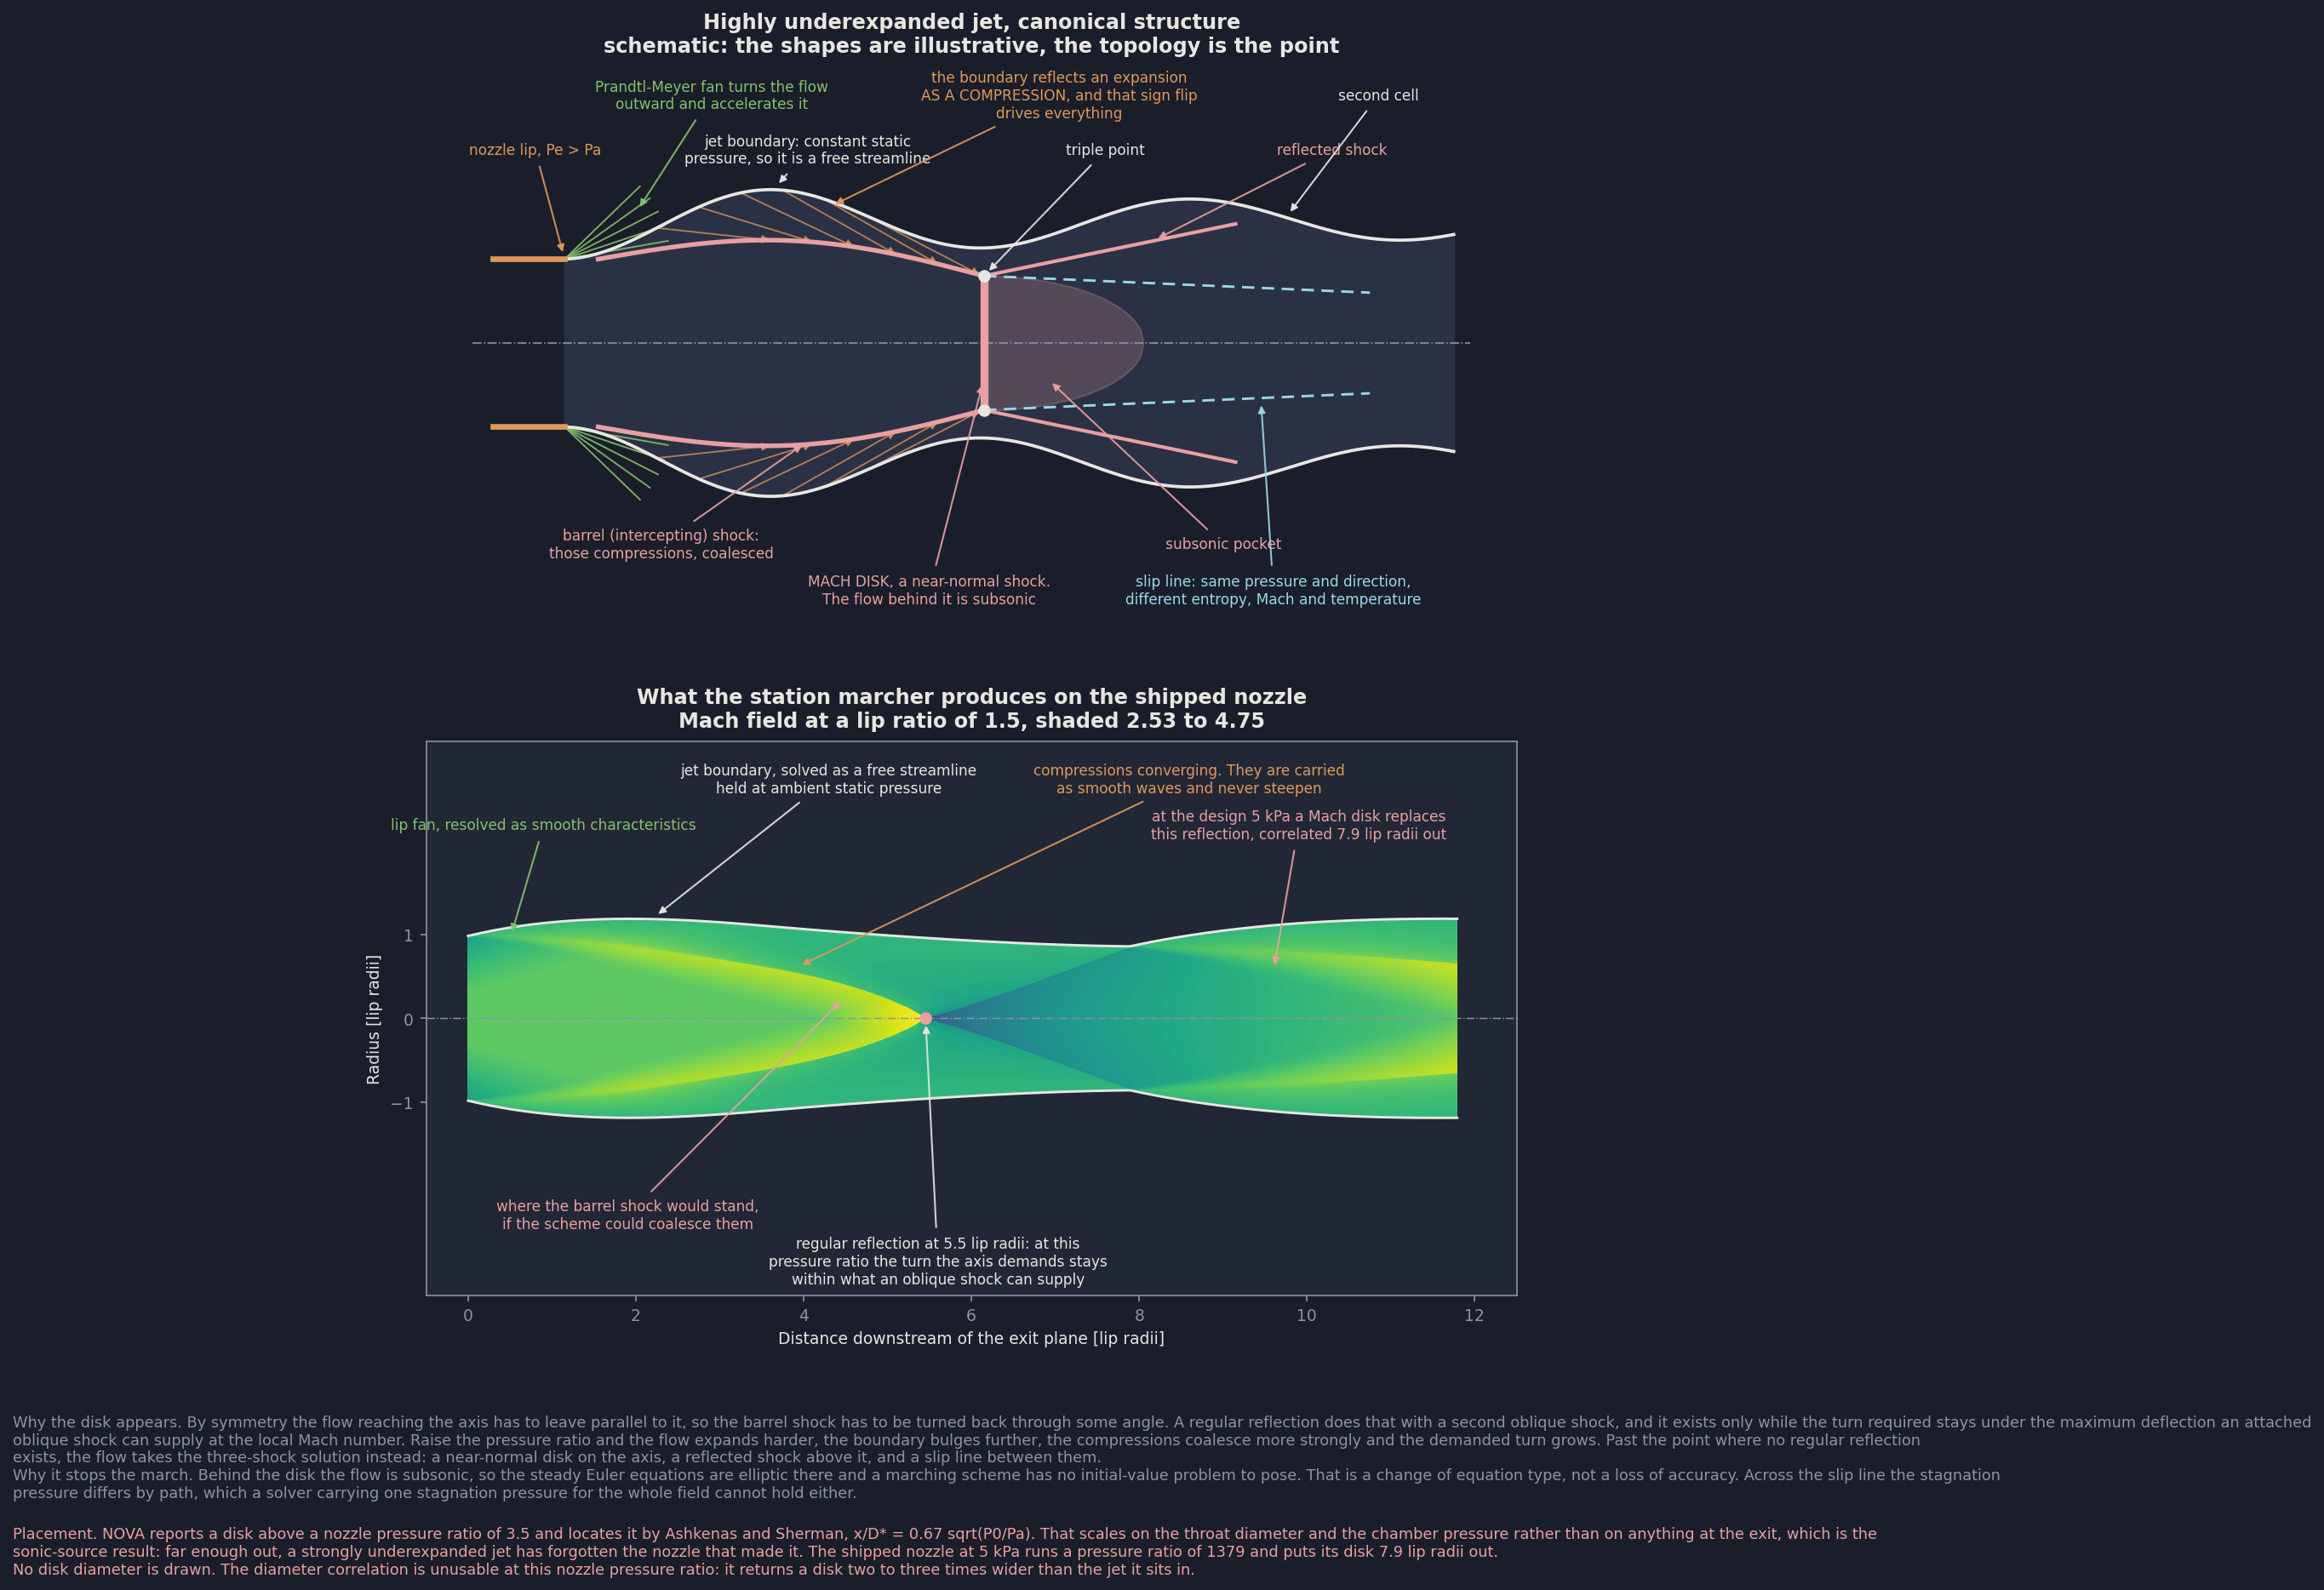

The script that saved this image:
# -- The anatomy of an underexpanded plume -- #

'''

A labelled reference for the shock structure of an underexpanded jet, beside what NOVA's solver
actually produces.

The upper panel is a schematic. It is drawn by hand from the canonical structure and is not a solve
of anything: the shapes are illustrative and only the topology is meant to be right. Its job is to
name the features and show how they connect, because the names only make sense once the reflection
argument is laid out.

The lower panel is the station march on the shipped nozzle, with callouts placing each feature in
the computed field. The solver is isentropic, so none of the shocks exist in it. What it shows
instead is the smooth wave pattern that precedes them: the compressions are there and converging,
they simply never steepen, and the axis crossing is a regular reflection where a strong enough jet
would put a Mach disk.

The physics in one line: a free jet boundary reflects an expansion as a compression, those
compressions converge on the axis, and when the turn they demand at the axis exceeds what an
attached oblique shock can supply, the regular reflection is replaced by a three-shock intersection
whose middle leg is the Mach disk.

Run it from the NOVA root, after `python featureShowcase/runBaseCase.py` has written the pickle:

    python experimental/plumeShockAnatomy.py

Author: Sean Bowman

'''

import os
import pickle
import sys

import matplotlib
matplotlib.use('Agg', force = True)
import matplotlib.pyplot as plt
import numpy as np

here = os.path.dirname(os.path.abspath(__file__))
root = os.path.dirname(here)
sys.path.insert(0, os.path.join(root, 'src'))
sys.path.insert(0, here)

from NOVA.plume import (PlumeFlow, plumeCharacteristicSeed, plumeExitLine, solvePlumeStructure,
                        machDiskLocation, machDiskOnsetPressureRatio)
from stationMarch import solveStationMarch, stationFromLine
from stationMarchErrorField import axisFoci
from stationMarchNozzleField import copper, green, ink, muted, warn

PRESSURERATIO = 1.5        # [-], lip static pressure over ambient, for the computed panel
DESIGNAMBIENT = 5000.0     # [Pa], the ambient the shipped contour is sized at
REACH = 12.0               # [-], axial distance marched, in lip radii
RADIALPOINTS = 161         # [-], points across each station

CELL = 5.0                 # [-], schematic cell length
DISKX = CELL               # [-], schematic Mach disk station
TRIPLER = 0.80             # [-], schematic triple-point radius
slip = '#9AD7E8'           # slip line and shear layer
def schematicBoundary(x):

    '''

    An illustrative jet boundary.

    A decaying cosine about a slowly opening mean, which is the shape a free boundary takes: it
    bulges where the flow has overexpanded against ambient and necks where it has been compressed
    back. The numbers are chosen to read clearly, not computed.

    '''

    return 1.45 - 0.45*np.exp(-0.07*x)*np.cos(2.0*np.pi*x/CELL)

def schematicBarrel(x):

    '''The intercepting shock, from near the lip in to the triple point, always inside the jet.'''

    span = np.clip((x - 0.4)/(DISKX - 0.4), 0.0, 1.0)

    return 1.0 + 0.32*np.sin(np.pi*span) - (1.0 - TRIPLER)*span

def drawSchematic(axes):

    '''The canonical structure, named.'''

    x = np.linspace(0.0, 10.6, 700)
    boundary = schematicBoundary(x)

    for sign in (1.0, -1.0):
        axes.fill_between(x, 0.0, sign*boundary, color = '#2A3145', zorder = 1)
        axes.plot(x, sign*boundary, color = ink, lw = 1.8, zorder = 4)

        # The fan at the lip, turning the flow outward.
        for angle in np.linspace(10.0, 44.0, 5):
            axes.plot([0.0, 1.25*np.cos(np.radians(angle))],
                      [sign*1.0, sign*(1.0 + 1.25*np.sin(np.radians(angle)))],
                      color = green, lw = 0.9, alpha = 0.9, zorder = 3)

        # Compressions running back off the boundary, each stopping on the barrel shock it feeds.
        for start in np.linspace(1.1, 3.6, 6):
            finish = start + 1.35
            axes.annotate('', xy = (finish, sign*schematicBarrel(finish)),
                          xytext = (start, sign*schematicBoundary(start)),
                          arrowprops = dict(arrowstyle = '-|>', color = copper, lw = 0.9,
                                            alpha = 0.75, shrinkA = 1, shrinkB = 0), zorder = 3)

        barrelX = np.linspace(0.4, DISKX, 300)
        axes.plot(barrelX, sign*schematicBarrel(barrelX), color = warn, lw = 2.6, zorder = 5)
        axes.plot([DISKX, DISKX + 3.0], [sign*TRIPLER, sign*(TRIPLER + 0.62)],
                  color = warn, lw = 2.0, zorder = 5)
        axes.plot([DISKX, DISKX + 4.6], [sign*TRIPLER, sign*(TRIPLER - 0.20)],
                  color = slip, lw = 1.4, ls = (0, (5, 3)), zorder = 5)
        axes.plot(DISKX, sign*TRIPLER, 'o', color = ink, ms = 6.0, zorder = 6)

    axes.plot([DISKX, DISKX], [-TRIPLER, TRIPLER], color = warn, lw = 4.5, zorder = 5)

    # The subsonic pocket behind the disk, closing as the core reaccelerates.
    pocketX = np.linspace(DISKX, DISKX + 1.9, 60)
    pocketR = TRIPLER*np.sqrt(np.clip(1.0 - ((pocketX - DISKX)/1.9)**2, 0.0, 1.0))
    axes.fill_between(pocketX, -pocketR, pocketR, color = warn, alpha = 0.22, zorder = 2)

    axes.axhline(0.0, color = muted, lw = 0.8, ls = '-.', zorder = 3)
    for sign in (1.0, -1.0):
        axes.plot([-0.85, 0.0], [sign*1.0, sign*1.0], color = copper, lw = 3.2, zorder = 6)

    # Two rows above and two below, each label in its own x slot, so no leader crosses another.
    callouts = (
        ('nozzle lip, Pe > Pa', (0.0, 1.0), (-0.35, 2.30), copper),
        ('Prandtl-Meyer fan turns the flow\noutward and accelerates it', (0.85, 1.55),
         (1.75, 2.95), green),
        ('jet boundary: constant static\npressure, so it is a free streamline', (2.5, 1.84),
         (2.9, 2.30), ink),
        ('the boundary reflects an expansion\nAS A COMPRESSION, and that sign flip\ndrives '
         'everything', (3.15, 1.62), (5.9, 2.95), copper),
        ('triple point', (DISKX, TRIPLER), (6.45, 2.30), ink),
        ('reflected shock', (DISKX + 2.0, TRIPLER + 0.41), (9.15, 2.30), warn),
        ('second cell', (8.6, schematicBoundary(8.6)), (9.7, 2.95), ink),
        ('barrel (intercepting) shock:\nthose compressions, coalesced', (2.9, -1.17),
         (1.15, -2.40), warn),
        ('MACH DISK, a near-normal shock.\nThe flow behind it is subsonic', (DISKX, -0.42),
         (4.35, -2.95), warn),
        ('subsonic pocket', (DISKX + 0.75, -0.42), (7.85, -2.40), warn),
        ('slip line: same pressure and direction,\ndifferent entropy, Mach and temperature',
         (DISKX + 3.3, -(TRIPLER - 0.14)), (8.45, -2.95), slip))

    for text, point, place, color in callouts:
        axes.annotate(text, xy = point, xytext = place, fontsize = 8.2, color = color,
                      ha = 'center', va = 'center', zorder = 7,
                      arrowprops = dict(arrowstyle = '-|>', color = color, lw = 1.0,
                                        shrinkA = 3, shrinkB = 4, alpha = 0.9))

    axes.set_facecolor('#1a1e2a')
    axes.set_xlim(-1.1, 10.8)
    axes.set_ylim(-3.3, 3.3)
    axes.set_aspect('equal', adjustable = 'box')
    axes.set_xticks([])
    axes.set_yticks([])
    for spine in axes.spines.values():
        spine.set_visible(False)
    axes.set_title('Highly underexpanded jet, canonical structure\n'
                   'schematic: the shapes are illustrative, the topology is the point',
                   fontsize = 11.5, pad = 8)

def drawComputed(axes, nozzle):

    '''The station march, with the same features located in it.'''

    seed = plumeCharacteristicSeed(nozzle.plumeContour())
    flow = PlumeFlow(seed['gamma'], seed['gasConstant'], seed['stagnationTemperature'],
                     seed['stagnationPressure'])
    station = stationFromLine(plumeExitLine(flow, seed, numPoints = 400), RADIALPOINTS)
    lipPressure = flow.staticPressure(float(station.mach[-1]))
    ambient = lipPressure/PRESSURERATIO
    result = solveStationMarch(flow, station, ambient, maxLength = REACH, maxStations = 200000)
    structure = solvePlumeStructure(nozzle.plumeContour(), ambient)
    lipRadius, lipX = structure.lipRadius, structure.lipX

    stations = result['stations']
    x = (np.array([[one.x]*one.radius.size for one in stations]) - lipX)/lipRadius
    r = np.array([one.radius for one in stations])/lipRadius
    mach = np.array([one.mach for one in stations])
    foci = axisFoci(mach[:, 0])
    boundary = np.array(result['boundary'])
    boundaryX = (boundary[:, 0] - lipX)/lipRadius
    boundaryR = boundary[:, 1]/lipRadius

    for sign in (1.0, -1.0):
        axes.contourf(x, sign*r, mach, levels = np.linspace(mach.min(), mach.max(), 140),
                      cmap = 'viridis', zorder = 1)
        axes.plot(boundaryX, sign*boundaryR, color = ink, lw = 1.4, zorder = 4)

    axes.axhline(0.0, color = muted, lw = 0.7, ls = '-.', zorder = 3)
    firstFocus = float(x[foci[0], 0])
    axes.plot(firstFocus, 0.0, 'o', color = warn, ms = 6, zorder = 6)

    # The design ambient is a different operating point, so its Mach disk is quoted rather than
    # drawn: putting a 5 kPa feature on a 16 kPa field would be two solves on one axis.
    design = solvePlumeStructure(nozzle.plumeContour(), DESIGNAMBIENT)
    designDisk = machDiskLocation(design.throatDiameter,
                                  design.nozzlePressureRatio)/design.lipRadius

    callouts = (
        ('lip fan, resolved as smooth characteristics', (0.5, 0.95), (0.9, 2.30), green),
        ('jet boundary, solved as a free streamline\nheld at ambient static pressure',
         (2.2, 1.19), (4.3, 2.85), ink),
        ('compressions converging. They are carried\nas smooth waves and never steepen',
         (3.9, 0.60), (8.6, 2.85), copper),
        ('where the barrel shock would stand,\nif the scheme could coalesce them', (4.5, 0.26),
         (1.9, -2.35), warn),
        (f'regular reflection at {firstFocus:.1f} lip radii: at this\npressure ratio the turn the '
         f'axis demands stays\nwithin what an oblique shock can supply', (firstFocus, 0.0),
         (5.6, -2.90), ink),
        (f'at the design 5 kPa a Mach disk replaces\nthis reflection, correlated '
         f'{designDisk:.1f} lip radii out', (9.6, 0.55), (9.9, 2.30), warn))

    for text, point, place, color in callouts:
        axes.annotate(text, xy = point, xytext = place, fontsize = 8.2, color = color,
                      ha = 'center', va = 'center', zorder = 7,
                      arrowprops = dict(arrowstyle = '-|>', color = color, lw = 1.0,
                                        shrinkA = 3, shrinkB = 4, alpha = 0.9))

    axes.set_xlim(-0.5, 12.5)
    axes.set_ylim(-3.3, 3.3)
    axes.set_aspect('equal', adjustable = 'box')
    axes.set_yticks([-1, 0, 1])
    axes.set_xlabel('Distance downstream of the exit plane [lip radii]')
    axes.set_ylabel('Radius [lip radii]')
    axes.set_title('What the station marcher produces on the shipped nozzle\n'
                   f'Mach field at a lip ratio of {PRESSURERATIO:.1f}, shaded '
                   f'{mach.min():.2f} to {mach.max():.2f}', fontsize = 11.5, pad = 8)

    return structure, design

def build(captions = True, name = 'plumeShockAnatomy.png'):

    '''

    Draw the sheet, with or without the prose blocks under it.

    The plain version carries the same callouts and nothing else, for use where the reasoning is
    already to hand and the diagram is wanted on its own.

    '''

    with open(os.path.join(root, 'featureShowcase', 'showcaseBase.pkl'), 'rb') as handle:
        nozzle = pickle.load(handle)

    figure, (upper, lower) = plt.subplots(2, 1, figsize = (15.0, 12.5))
    drawSchematic(upper)
    structure, design = drawComputed(lower, nozzle)

    if not captions:
        figure.subplots_adjust(hspace = 0.22)
        path = os.path.join(here, name)
        figure.savefig(path, dpi = 150, bbox_inches = 'tight')
        plt.close(figure)
        print(f'  wrote {name}')
        return path

    figure.text(0.012, 0.035,
                'Why the disk appears. By symmetry the flow reaching the axis has to leave parallel '
                'to it, so the barrel shock has to be turned back through some angle. A regular '
                'reflection does that with a second oblique shock, and it exists only while the '
                'turn required stays under the maximum deflection an attached\noblique shock can '
                'supply at the local Mach number. Raise the pressure ratio and the flow expands '
                'harder, the boundary bulges further, the compressions coalesce more strongly and '
                'the demanded turn grows. Past the point where no regular reflection\nexists, the '
                'flow takes the three-shock solution instead: a near-normal disk on the axis, a '
                'reflected shock above it, and a slip line between them.\n'
                'Why it stops the march. Behind the disk the flow is subsonic, so the steady Euler '
                'equations are elliptic there and a marching scheme has no initial-value problem to '
                'pose. That is a change of equation type, not a loss of accuracy. Across the slip '
                'line the stagnation\npressure differs by path, which a solver carrying one '
                'stagnation pressure for the whole field cannot hold either.',
                fontsize = 8.5, color = muted, va = 'top')
    figure.text(0.012, -0.035,
                f'Placement. NOVA reports a disk above a nozzle pressure ratio of '
                f'{machDiskOnsetPressureRatio:.1f} and locates it by Ashkenas and Sherman, '
                f'x/D* = 0.67 sqrt(P0/Pa). That scales on the throat diameter and the chamber '
                f'pressure rather than on anything at the exit, which is the\nsonic-source result: '
                f'far enough out, a strongly underexpanded jet has forgotten the nozzle that made '
                f'it. The shipped nozzle at 5 kPa runs a pressure ratio of '
                f'{design.nozzlePressureRatio:.0f} and puts its disk '
                f'{(design.machDiskX - design.lipX)/design.lipRadius:.1f} lip radii out.\n'
                f'No disk diameter is drawn. The diameter correlation is unusable at this nozzle '
                f'pressure ratio: it returns a disk two to three times wider than the jet it sits '
                f'in.',
                fontsize = 8.5, color = warn, va = 'top')

    figure.subplots_adjust(hspace = 0.22)
    path = os.path.join(here, name)
    figure.savefig(path, dpi = 150, bbox_inches = 'tight')
    plt.close(figure)
    print(f'  wrote {name}')
    print(f'  computed panel at lip ratio {PRESSURERATIO:.1f}, design NPR '
          f'{design.nozzlePressureRatio:.0f}, design disk at '
          f'{(design.machDiskX - design.lipX)/design.lipRadius:.2f} lip radii')

    return path

if __name__ == '__main__':
    build()
    build(captions = False, name = 'plumeShockAnatomyPlain.png')
